Labelled photos from "dataset", an image-classification folder in Sabira687/Coins. The possible labels are: 100 tenge, 10 tenge, 20 tenge, 50 tenge, 5 tenge.

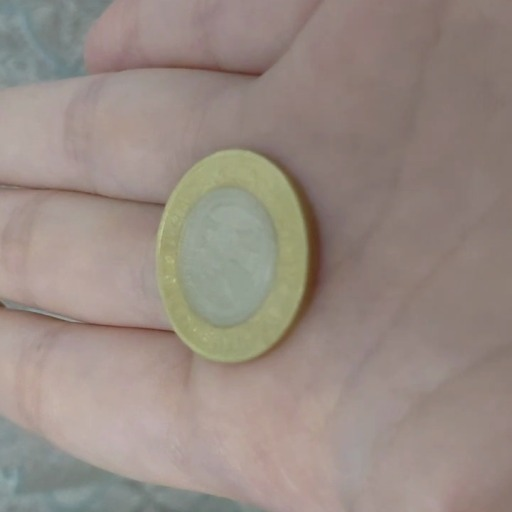
Label: 100 tenge

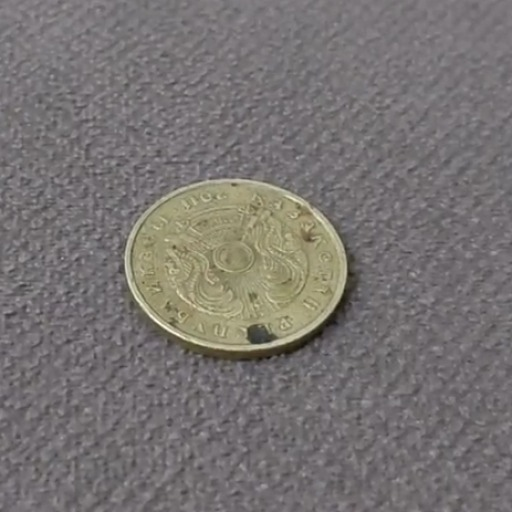
Label: 10 tenge

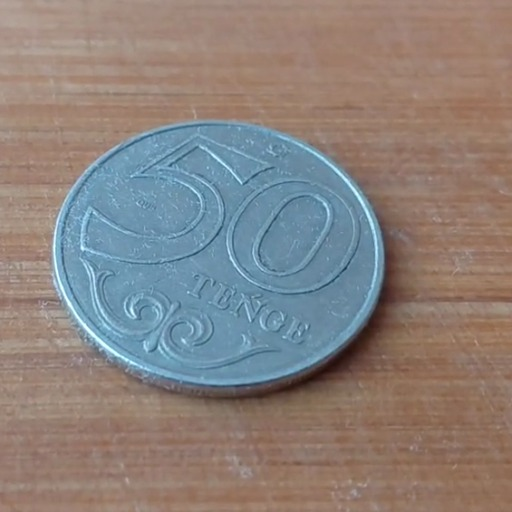
Label: 50 tenge

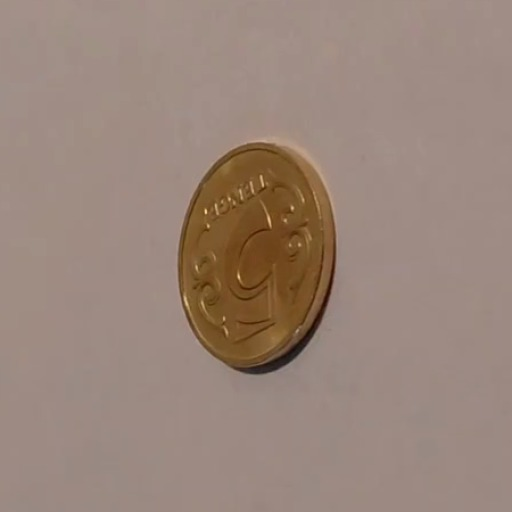
Label: 5 tenge

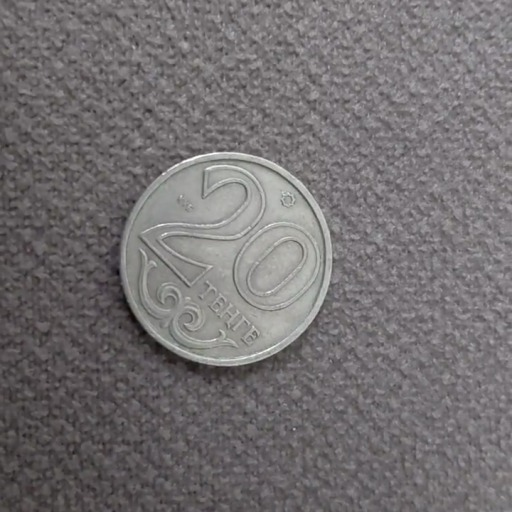
Label: 20 tenge

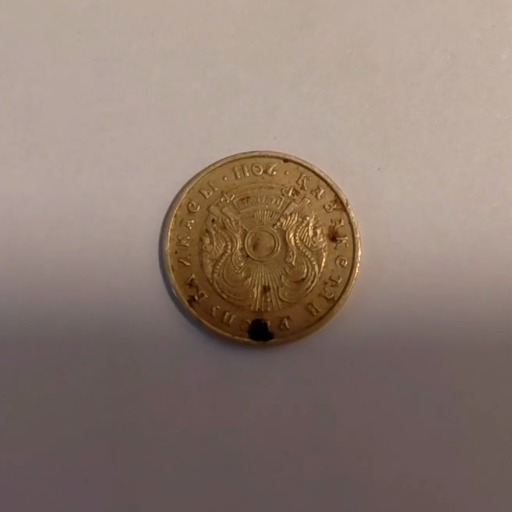
Label: 10 tenge
